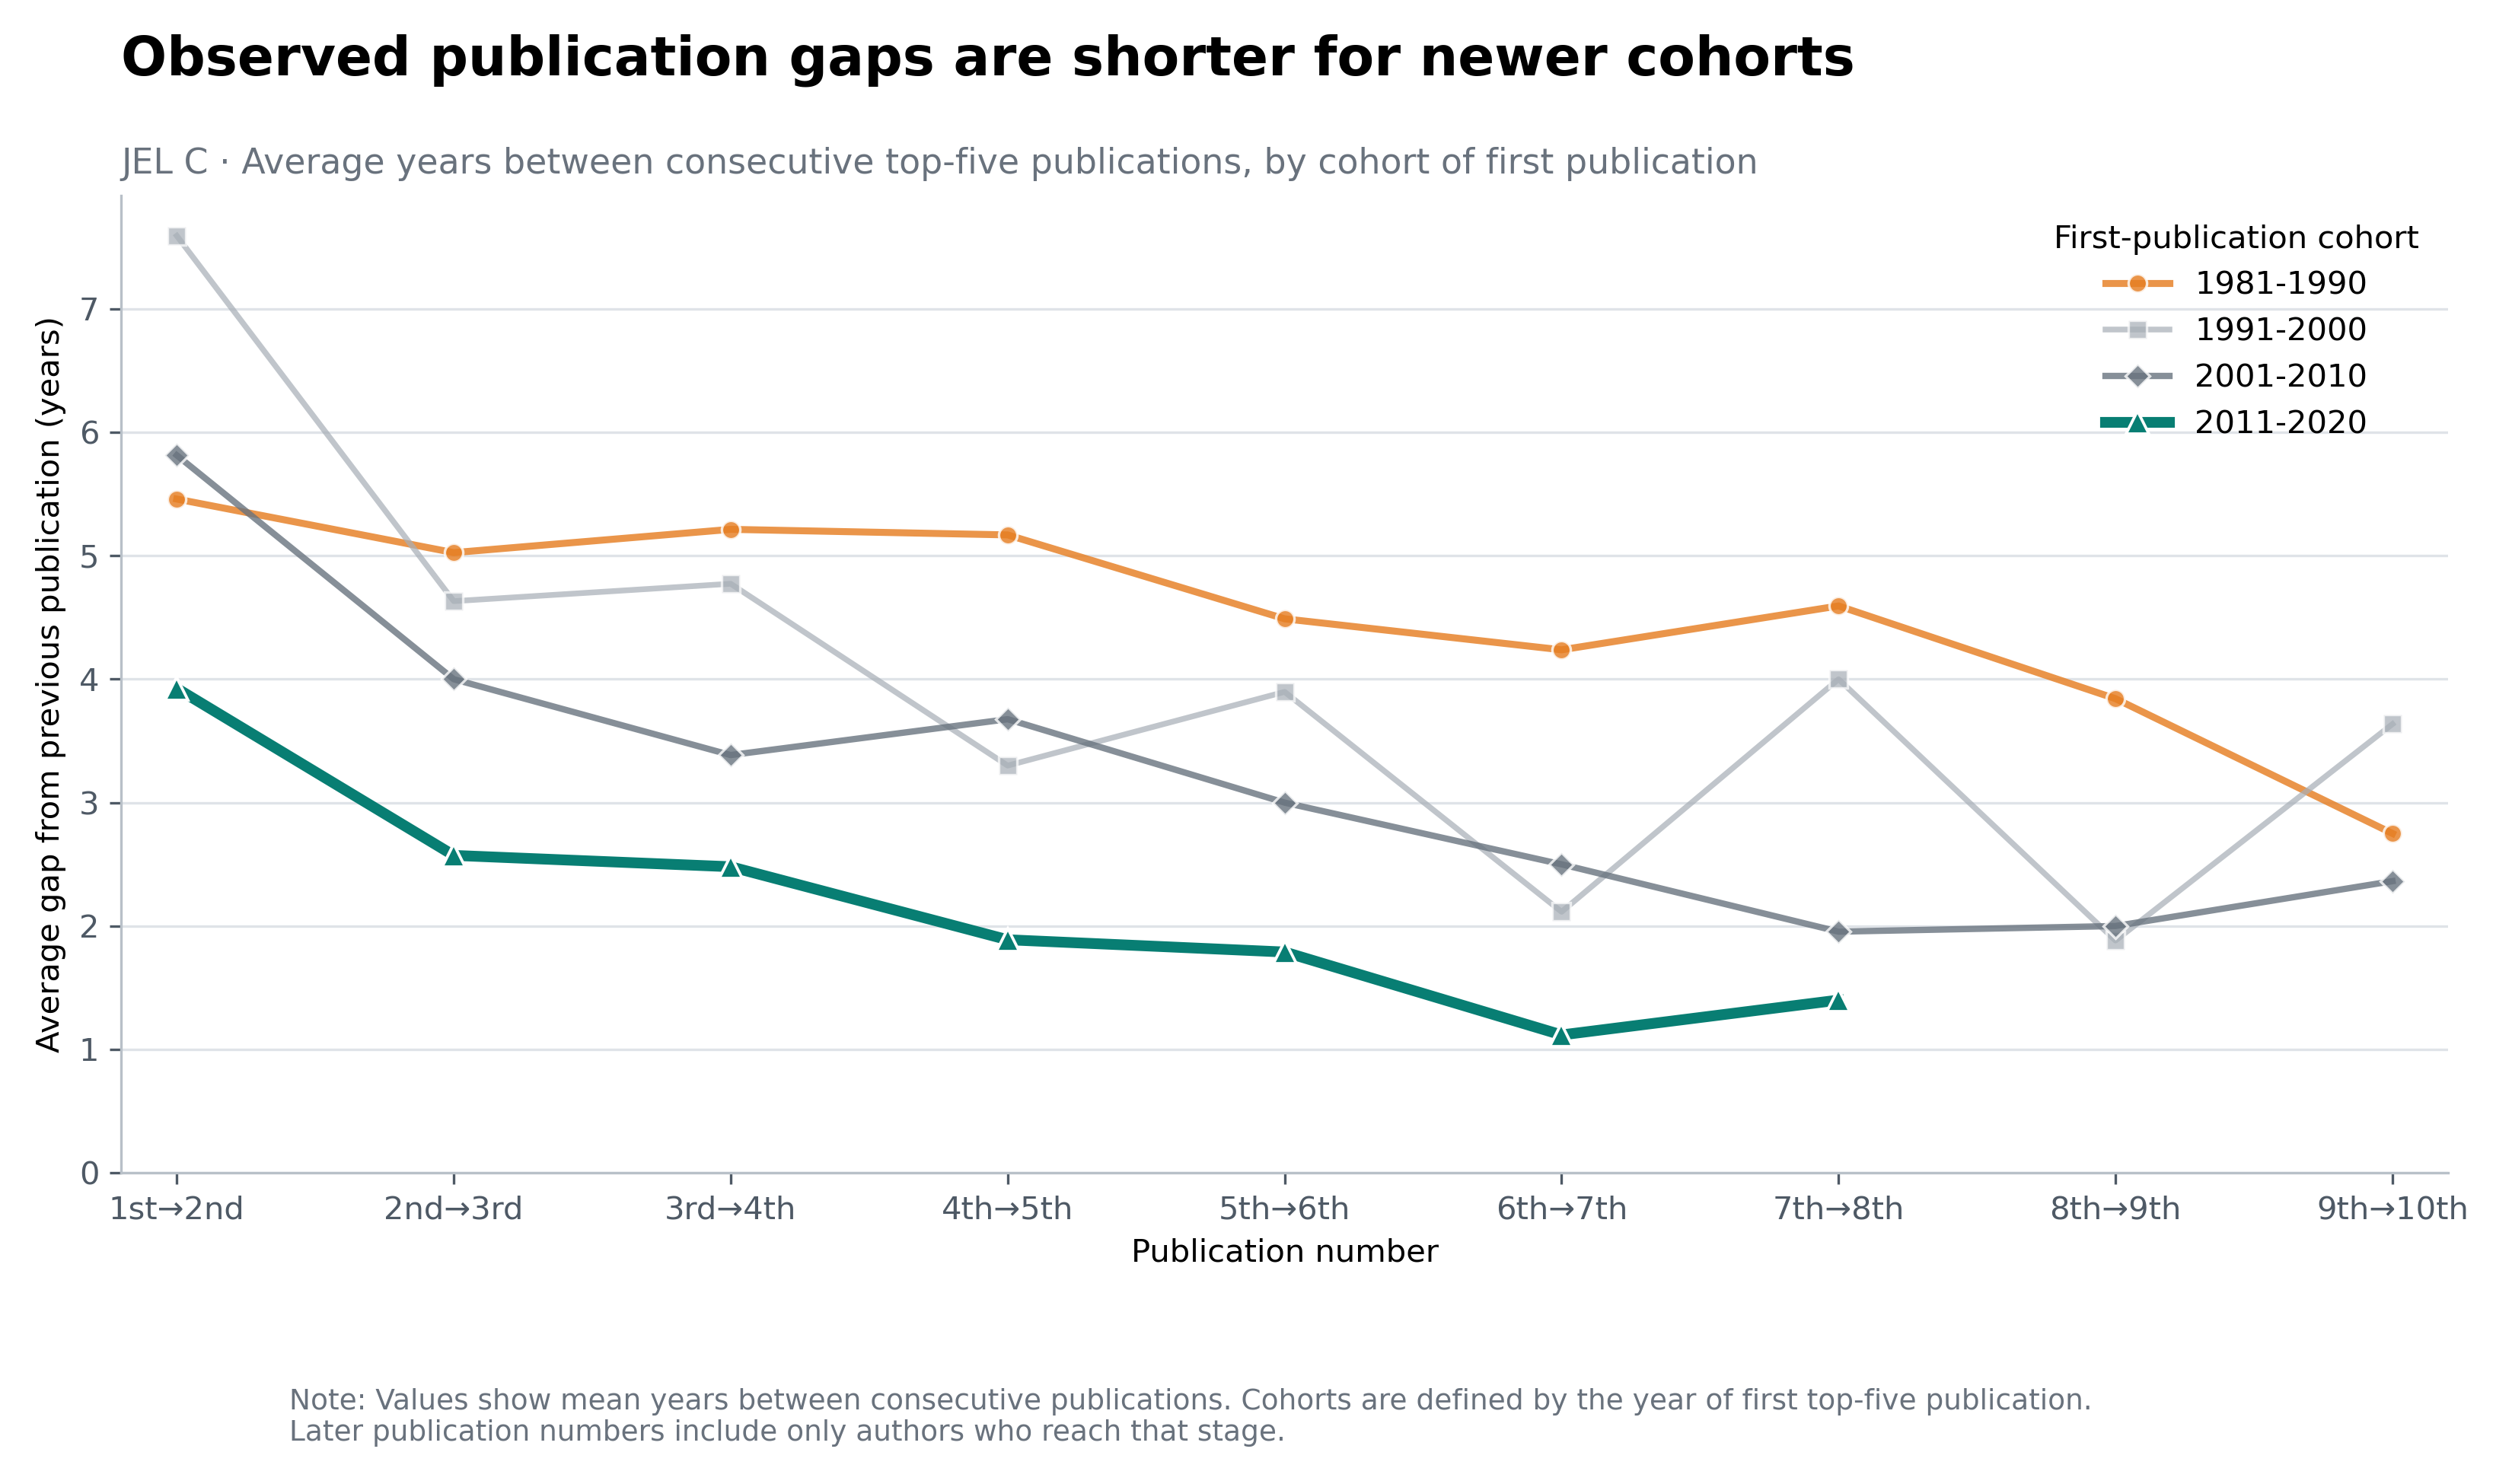

The file beside this chart, header and first rows:
entry_cohort, from_publication_number, to_publication_number, publication_transition, number_of_authors, average_gap_years, median_gap_years, share_same_year
1981-1990, 1, 2, 1 to 2, 187, 5.46, 3.0, 0.139
1981-1990, 2, 3, 2 to 3, 117, 5.026, 3.0, 0.08547
1981-1990, 3, 4, 3 to 4, 84, 5.214, 3.0, 0.07143
1981-1990, 4, 5, 4 to 5, 65, 5.169, 4.0, 0.09231
1981-1990, 5, 6, 5 to 6, 47, 4.489, 4.0, 0.06383
1981-1990, 6, 7, 6 to 7, 42, 4.238, 2.5, 0.07143
1981-1990, 7, 8, 7 to 8, 32, 4.594, 3.0, 0.09375
1981-1990, 8, 9, 8 to 9, 19, 3.842, 4.0, 0.1579
1981-1990, 9, 10, 9 to 10, 16, 2.75, 1.5, 0.125
1981-1990, 10, 11, 10 to 11, 14, 3.357, 2.5, 0.2143
1981-1990, 11, 12, 11 to 12, 12, 3.75, 3.5, 0.1667
1981-1990, 12, 13, 12 to 13, 9, 3.111, 1.0, 0.0
1981-1990, 13, 14, 13 to 14, 7, 2.0, 2.0, 0.1429
1981-1990, 14, 15, 14 to 15, 4, 1.75, 1.0, 0.25
1981-1990, 15, 16, 15 to 16, 3, 2.667, 1.0, 0.3333
1981-1990, 16, 17, 16 to 17, 3, 1.667, 2.0, 0.3333
1981-1990, 17, 18, 17 to 18, 2, 1.5, 1.5, 0.5
1981-1990, 18, 19, 18 to 19, 2, 0.5, 0.5, 0.5
1981-1990, 19, 20, 19 to 20, 2, 0.5, 0.5, 0.5
1981-1990, 20, 21, 20 to 21, 2, 1.0, 1.0, 0.5
1981-1990, 21, 22, 21 to 22, 2, 2.5, 2.5, 0.5
1981-1990, 22, 23, 22 to 23, 2, 0.0, 0.0, 1.0
1981-1990, 23, 24, 23 to 24, 2, 2.0, 2.0, 0.5
1981-1990, 24, 25, 24 to 25, 2, 1.5, 1.5, 0.5
1981-1990, 25, 26, 25 to 26, 1, 1.0, 1.0, 0.0
1981-1990, 26, 27, 26 to 27, 1, 2.0, 2.0, 0.0
1981-1990, 27, 28, 27 to 28, 1, 1.0, 1.0, 0.0
1981-1990, 28, 29, 28 to 29, 1, 4.0, 4.0, 0.0
1981-1990, 29, 30, 29 to 30, 1, 1.0, 1.0, 0.0
1981-1990, 30, 31, 30 to 31, 1, 0.0, 0.0, 1.0
1981-1990, 31, 32, 31 to 32, 1, 1.0, 1.0, 0.0
1991-2000, 1, 2, 1 to 2, 194, 7.593, 6.0, 0.05155
1991-2000, 2, 3, 2 to 3, 117, 4.632, 3.0, 0.1111
1991-2000, 3, 4, 3 to 4, 75, 4.773, 4.0, 0.06667
1991-2000, 4, 5, 4 to 5, 50, 3.3, 2.0, 0.2
1991-2000, 5, 6, 5 to 6, 39, 3.897, 2.0, 0.1538
1991-2000, 6, 7, 6 to 7, 26, 2.115, 2.0, 0.1538
1991-2000, 7, 8, 7 to 8, 20, 4.0, 3.0, 0.05
1991-2000, 8, 9, 8 to 9, 17, 1.882, 2.0, 0.2941
1991-2000, 9, 10, 9 to 10, 11, 3.636, 2.0, 0.0
1991-2000, 10, 11, 10 to 11, 7, 2.0, 2.0, 0.1429
1991-2000, 11, 12, 11 to 12, 6, 0.6667, 0.5, 0.5
1991-2000, 12, 13, 12 to 13, 5, 5.0, 6.0, 0.2
1991-2000, 13, 14, 13 to 14, 3, 0.3333, 0.0, 0.6667
1991-2000, 14, 15, 14 to 15, 2, 0.5, 0.5, 0.5
1991-2000, 15, 16, 15 to 16, 2, 1.5, 1.5, 0.0
1991-2000, 16, 17, 16 to 17, 1, 1.0, 1.0, 0.0
1991-2000, 17, 18, 17 to 18, 1, 2.0, 2.0, 0.0
1991-2000, 18, 19, 18 to 19, 1, 4.0, 4.0, 0.0
1991-2000, 19, 20, 19 to 20, 1, 1.0, 1.0, 0.0
1991-2000, 20, 21, 20 to 21, 1, 1.0, 1.0, 0.0
1991-2000, 21, 22, 21 to 22, 1, 3.0, 3.0, 0.0
1991-2000, 22, 23, 22 to 23, 1, 1.0, 1.0, 0.0
1991-2000, 23, 24, 23 to 24, 1, 1.0, 1.0, 0.0
1991-2000, 24, 25, 24 to 25, 1, 0.0, 0.0, 1.0
1991-2000, 25, 26, 25 to 26, 1, 1.0, 1.0, 0.0
1991-2000, 26, 27, 26 to 27, 1, 2.0, 2.0, 0.0
2001-2010, 1, 2, 1 to 2, 302, 5.815, 4.0, 0.03973
2001-2010, 2, 3, 2 to 3, 167, 4.0, 3.0, 0.08383
2001-2010, 3, 4, 3 to 4, 109, 3.385, 2.0, 0.1101
... 35 more rows
